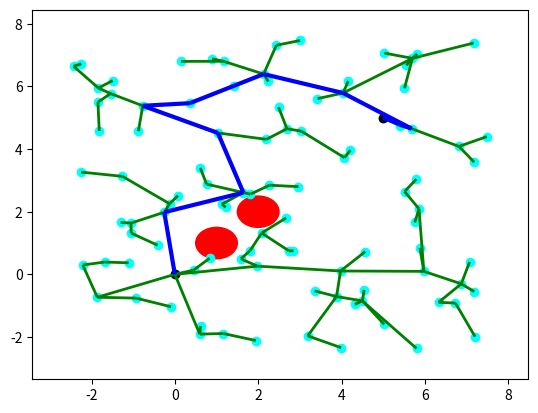

Recreate this plot in Python.
'''
MIT License
[redacted]
This work is licensed under the terms of the MIT license, see <https://opensource.org/licenses/MIT>.  
'''

import numpy as np
from random import random
import matplotlib.pyplot as plt
from matplotlib import collections  as mc
from collections import deque

class Line():
    ''' Define line '''
    def __init__(self, p0, p1):
        self.p = np.array(p0)
        self.dirn = np.array(p1) - np.array(p0)
        self.dist = np.linalg.norm(self.dirn)
        self.dirn /= self.dist # normalize

    def path(self, t):
        return self.p + t * self.dirn


def Intersection(line, center, radius):
    ''' Check line-sphere (circle) intersection '''
    a = np.dot(line.dirn, line.dirn)
    b = 2 * np.dot(line.dirn, line.p - center)
    c = np.dot(line.p - center, line.p - center) - radius * radius

    discriminant = b * b - 4 * a * c
    if discriminant < 0:
        return False

    t1 = (-b + np.sqrt(discriminant)) / (2 * a);
    t2 = (-b - np.sqrt(discriminant)) / (2 * a);

    if (t1 < 0 and t2 < 0) or (t1 > line.dist and t2 > line.dist):
        return False

    return True



def distance(x, y):
    return np.linalg.norm(np.array(x) - np.array(y))


def isInObstacle(vex, obstacles, radius):
    for obs in obstacles:
        if distance(obs, vex) < radius:
            return True
    return False


def isThruObstacle(line, obstacles, radius):
    for obs in obstacles:
        if Intersection(line, obs, radius):
            return True
    return False


def nearest(G, vex, obstacles, radius):
    Nvex = None
    Nidx = None
    minDist = float("inf")

    for idx, v in enumerate(G.vertices):
        line = Line(v, vex)
        if isThruObstacle(line, obstacles, radius):
            continue

        dist = distance(v, vex)
        if dist < minDist:
            minDist = dist
            Nidx = idx
            Nvex = v

    return Nvex, Nidx


def newVertex(randvex, nearvex, stepSize):
    dirn = np.array(randvex) - np.array(nearvex)
    length = np.linalg.norm(dirn)
    dirn = (dirn / length) * min (stepSize, length)

    newvex = (nearvex[0]+dirn[0], nearvex[1]+dirn[1])
    return newvex


def window(startpos, endpos):
    ''' Define seach window - 2 times of start to end rectangle'''
    width = endpos[0] - startpos[0]
    height = endpos[1] - startpos[1]
    winx = startpos[0] - (width / 2.)
    winy = startpos[1] - (height / 2.)
    return winx, winy, width, height


def isInWindow(pos, winx, winy, width, height):
    ''' Restrict new vertex insides search window'''
    if winx < pos[0] < winx+width and \
        winy < pos[1] < winy+height:
        return True
    else:
        return False


class Graph:
    ''' Define graph '''
    def __init__(self, startpos, endpos):
        self.startpos = startpos
        self.endpos = endpos

        self.vertices = [startpos]
        self.edges = []
        self.success = False

        self.vex2idx = {startpos:0}
        self.neighbors = {0:[]}
        self.distances = {0:0.}

        self.sx = endpos[0] - startpos[0]
        self.sy = endpos[1] - startpos[1]

    def add_vex(self, pos):
        try:
            idx = self.vex2idx[pos]
        except:
            idx = len(self.vertices)
            self.vertices.append(pos)
            self.vex2idx[pos] = idx
            self.neighbors[idx] = []
        return idx

    def add_edge(self, idx1, idx2, cost):
        self.edges.append((idx1, idx2))
        self.neighbors[idx1].append((idx2, cost))
        self.neighbors[idx2].append((idx1, cost))


    def randomPosition(self):
        rx = random()
        ry = random()

        posx = self.startpos[0] - (self.sx / 2.) + rx * self.sx * 2
        posy = self.startpos[1] - (self.sy / 2.) + ry * self.sy * 2
        return posx, posy


def RRT(startpos, endpos, obstacles, n_iter, radius, stepSize):
    ''' RRT algorithm '''
    G = Graph(startpos, endpos)

    for _ in range(n_iter):
        randvex = G.randomPosition()
        if isInObstacle(randvex, obstacles, radius):
            continue

        nearvex, nearidx = nearest(G, randvex, obstacles, radius)
        if nearvex is None:
            continue

        newvex = newVertex(randvex, nearvex, stepSize)

        newidx = G.add_vex(newvex)
        dist = distance(newvex, nearvex)
        G.add_edge(newidx, nearidx, dist)

        dist = distance(newvex, G.endpos)
        if dist < 2 * radius:
            endidx = G.add_vex(G.endpos)
            G.add_edge(newidx, endidx, dist)
            G.success = True
            #print('success')
            # break
    return G


def RRT_star(startpos, endpos, obstacles, n_iter, radius, stepSize):
    ''' RRT star algorithm '''
    G = Graph(startpos, endpos)

    for _ in range(n_iter):
        randvex = G.randomPosition()
        if isInObstacle(randvex, obstacles, radius):
            continue

        nearvex, nearidx = nearest(G, randvex, obstacles, radius)
        if nearvex is None:
            continue

        newvex = newVertex(randvex, nearvex, stepSize)

        newidx = G.add_vex(newvex)
        dist = distance(newvex, nearvex)
        G.add_edge(newidx, nearidx, dist)
        G.distances[newidx] = G.distances[nearidx] + dist

        # update nearby vertices distance (if shorter)
        for vex in G.vertices:
            if vex == newvex:
                continue

            dist = distance(vex, newvex)
            if dist > radius:
                continue

            line = Line(vex, newvex)
            if isThruObstacle(line, obstacles, radius):
                continue

            idx = G.vex2idx[vex]
            if G.distances[newidx] + dist < G.distances[idx]:
                G.add_edge(idx, newidx, dist)
                G.distances[idx] = G.distances[newidx] + dist

        dist = distance(newvex, G.endpos)
        if dist < 2 * radius:
            endidx = G.add_vex(G.endpos)
            G.add_edge(newidx, endidx, dist)
            try:
                G.distances[endidx] = min(G.distances[endidx], G.distances[newidx]+dist)
            except:
                G.distances[endidx] = G.distances[newidx]+dist

            G.success = True
            #print('success')
            # break
    return G



def dijkstra(G):
    '''
    Dijkstra algorithm for finding shortest path from start position to end.
    '''
    srcIdx = G.vex2idx[G.startpos]
    dstIdx = G.vex2idx[G.endpos]

    # build dijkstra
    nodes = list(G.neighbors.keys())
    dist = {node: float('inf') for node in nodes}
    prev = {node: None for node in nodes}
    dist[srcIdx] = 0

    while nodes:
        curNode = min(nodes, key=lambda node: dist[node])
        nodes.remove(curNode)
        if dist[curNode] == float('inf'):
            break

        for neighbor, cost in G.neighbors[curNode]:
            newCost = dist[curNode] + cost
            if newCost < dist[neighbor]:
                dist[neighbor] = newCost
                prev[neighbor] = curNode

    # retrieve path
    path = deque()
    curNode = dstIdx
    while prev[curNode] is not None:
        path.appendleft(G.vertices[curNode])
        curNode = prev[curNode]
    path.appendleft(G.vertices[curNode])
    return list(path)



def plot(G, obstacles, radius, path=None):
    '''
    Plot RRT, obstacles and shortest path
    '''
    px = [x for x, y in G.vertices]
    py = [y for x, y in G.vertices]
    fig, ax = plt.subplots()

    for obs in obstacles:
        circle = plt.Circle(obs, radius, color='red')
        ax.add_artist(circle)

    ax.scatter(px, py, c='cyan')
    ax.scatter(G.startpos[0], G.startpos[1], c='black')
    ax.scatter(G.endpos[0], G.endpos[1], c='black')

    lines = [(G.vertices[edge[0]], G.vertices[edge[1]]) for edge in G.edges]
    lc = mc.LineCollection(lines, colors='green', linewidths=2)
    ax.add_collection(lc)

    if path is not None:
        paths = [(path[i], path[i+1]) for i in range(len(path)-1)]
        lc2 = mc.LineCollection(paths, colors='blue', linewidths=3)
        ax.add_collection(lc2)

    ax.autoscale()
    ax.margins(0.1)
    plt.show()


def pathSearch(startpos, endpos, obstacles, n_iter, radius, stepSize):
    G = RRT_star(startpos, endpos, obstacles, n_iter, radius, stepSize)
    if G.success:
        path = dijkstra(G)
        # plot(G, obstacles, radius, path)
        return path


if __name__ == '__main__':
    startpos = (0., 0.)
    endpos = (5., 5.)
    obstacles = [(1., 1.), (2., 2.)]
    n_iter = 100
    radius = 0.5
    stepSize = 2

    G = RRT_star(startpos, endpos, obstacles, n_iter, radius, stepSize)
    # G = RRT(startpos, endpos, obstacles, n_iter, radius, stepSize)

    if G.success:
        path = dijkstra(G)
        print(path)
        plot(G, obstacles, radius, path)
    else:
        plot(G, obstacles, radius)
